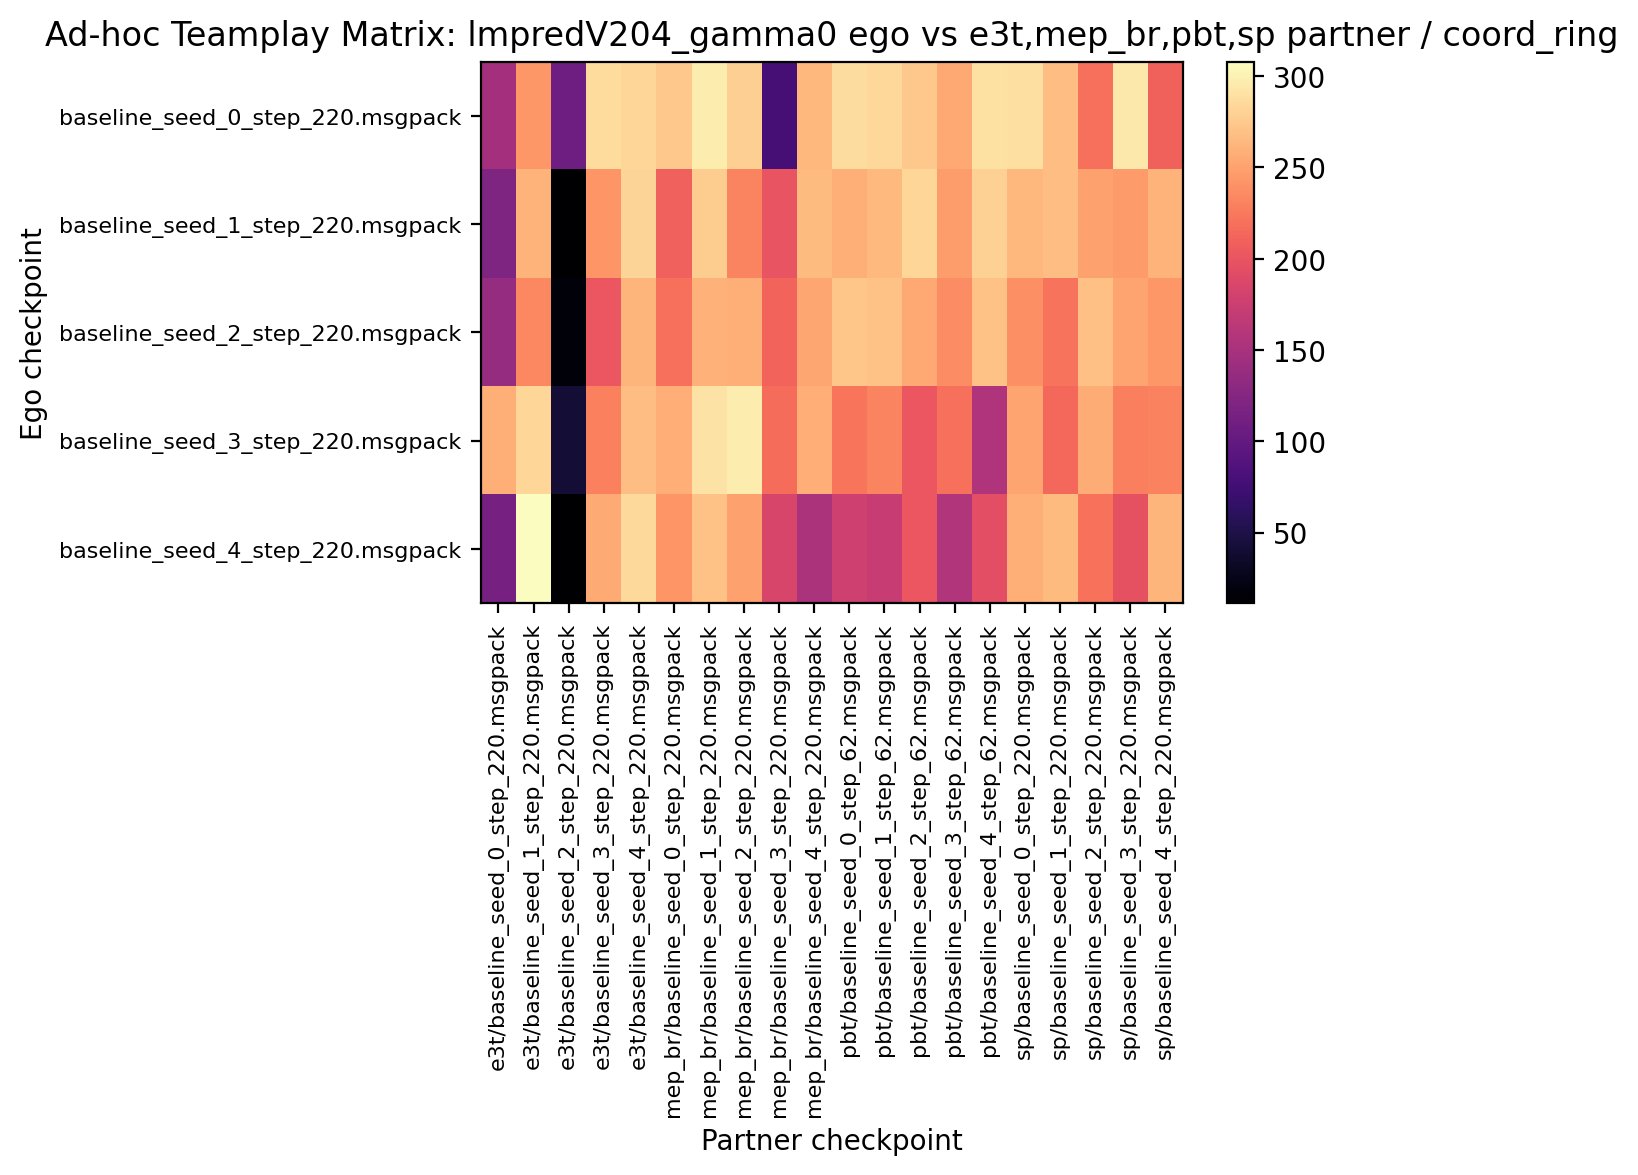

Data behind this chart, as committed beside it:
147.187500, 244.062500, 107.656250, 286.875000, 282.812500, 273.593750, 297.343750, 278.750000, 78.593750, 263.750000, 287.031250, 284.062500, 273.750000, 253.906250, 289.687500, 288.437500, 267.656250, 219.375000, 294.218750, 209.531250
119.4, 261.1, 12.03, 243, 281.6, 208.6, 277.2, 231.6, 199.7, 265.9, 258.1, 264.8, 282.5, 247.2, 279.8, 263.1, 267.7, 250.8, 246.4, 260.8
136.7, 234.2, 17.03, 202.2, 262.3, 219.5, 259.8, 259.1, 210.6, 253.1, 272.7, 270.2, 254.4, 236.1, 270, 239.4, 221.6, 269.4, 251.4, 243.9
258.8, 282.5, 40.78, 229.7, 268.4, 257.2, 290.6, 296.2, 216.4, 257, 223, 232.5, 201.6, 218.9, 155.5, 251.4, 215, 256.7, 228.8, 230.5
114.4, 307.8, 11.56, 255.6, 285.2, 242.3, 270.2, 249.4, 184.1, 152.3, 177.2, 172.2, 202.5, 156.7, 195.5, 258.4, 265.8, 220, 197, 262.2
